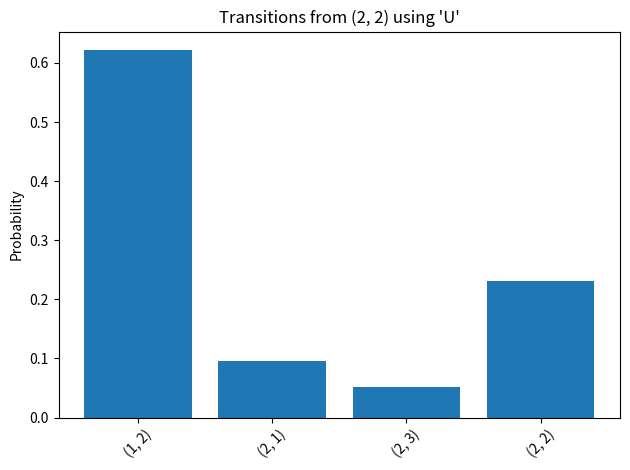
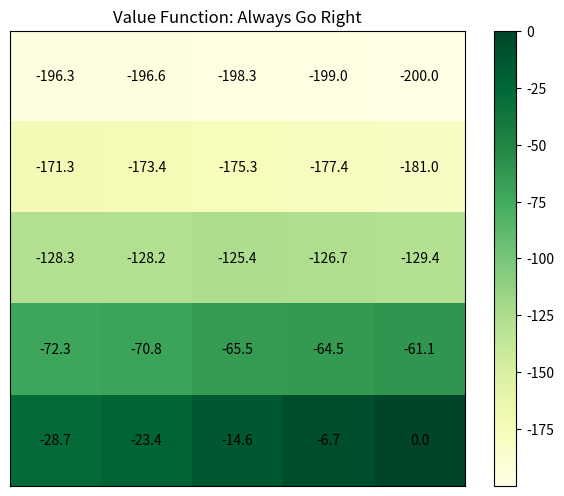
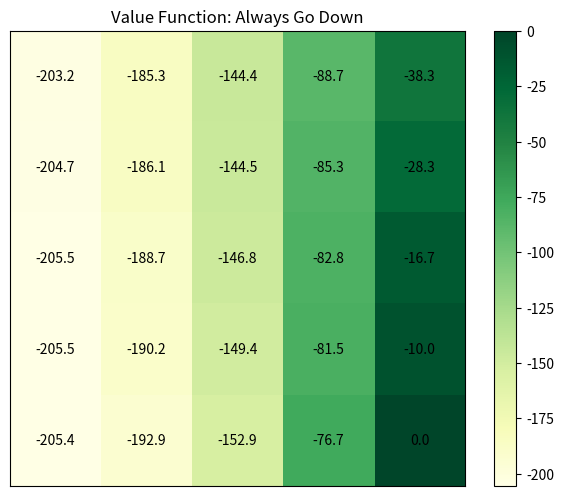

Python code for these plots, in order: (Note: this script raises an exception after producing the figures.)
import numpy as np
import matplotlib.pyplot as plt

class GridSSP:
    def __init__(self, size=5, goal=(4, 4), gamma=1.0,seed=0):
        self.size = size
        self.goal = goal
        self.gamma = gamma
        self.actions = ['U', 'D', 'L', 'R']
        self.states = [(i, j) for i in range(size) for j in range(size)]
        self.state_idx = {s: idx for idx, s in enumerate(self.states)}
        self.rng = np.random.default_rng(seed)
        self.custom_probs = self._generate_probs()


    def _generate_probs(self):
        # Input:  None
        # Output: dict mapping (state, action) -> {'intended','slip1','slip2','stay'} probabilities
        #np.random.seed(0)
        probs = {}
        for s in self.states:
            for a in self.actions:
                p1 = self.rng.uniform(0.5, 0.8)
                p2 = self.rng.uniform(0.05, 0.10)
                p3 = self.rng.uniform(0.05, 0.10)
                stay = max(0.0, 1.0 - p1 - p2 - p3)
                probs[(s, a)] = {'intended': p1, 'slip1': p2, 'slip2': p3, 'stay': stay}
        return probs

    def transition_probs(self, s, a):
        # Input:  s (tuple[int,int]) state, a (str in {'U','D','L','R'}) action
        # Output: list of (next_state (tuple[int,int]), probability (float)) pairs; sums to 1
        # Note:   goal is absorbing for any action
        if s == self.goal:
            return [(self.goal, 1.0)]

        i, j = s
        moves = {'U': (-1, 0), 'D': (1, 0), 'L': (0, -1), 'R': (0, 1)}
        sideways = {'U': ['L', 'R'], 'D': ['L', 'R'], 'L': ['U', 'D'], 'R': ['U', 'D']}
        probs = []
        pset = self.custom_probs[(s, a)]
        ni, nj = max(0, min(i + moves[a][0], self.size - 1)), max(0, min(j + moves[a][1], self.size - 1))
        probs.append(((ni, nj), pset['intended']))
        for idx, side in enumerate(sideways[a]):
            si, sj = i + moves[side][0], j + moves[side][1]
            si, sj = max(0, min(si, self.size - 1)), max(0, min(sj, self.size - 1))
            probs.append(((si, sj), pset['slip1'] if idx == 0 else pset['slip2']))
        probs.append(((i, j), pset['stay']))
        return probs

    def reward(self, s, a, s_next):
        # Input: s (state), a (action), s_next (next state)
        # Output: scalar reward (float)
        # Default: -1 per step until the absorbing goal (0 there)
        return 0.0 if s_next == self.goal else -1.0

    def evaluate_policy(self, policy):
        # Input:  policy (dict) mapping state -> action ('U','D','L','R')
        # Output: V (np.ndarray shape (size, size)) value function with gamma=1 and V(goal)=0
        # Method: build full P,R; remove goal row/col; solve (I - P_T) v_T = R_T

        n = self.size * self.size
        P = np.zeros((n, n), dtype=float)
        R = np.zeros(n, dtype=float)

        for s in self.states:
            idx = self.state_idx[s]
            if s == self.goal:
                P[idx, idx] = 1.0  # absorbing
                R[idx] = 0.0
                continue

            a = policy[s]

            # Aggregate duplicates from transition_probs(s,a)
            row = {}
            for s2, p in self.transition_probs(s, a):
                jdx = self.state_idx[s2]
                row[jdx] = row.get(jdx, 0.0) + float(p)

            # Assert that the transition probabilities sum to one
            total = sum(row.values())
            assert abs(total - 1.0) < 1e-12, f"P row sum={total} at state {s}, action {a}"

            # Fill P and immediate reward (-1 per step -> expected is -1)
            for jdx, p in row.items():
                P[idx, jdx] += p
            R[idx] = -1.0

        # Remove goal row/col -> transient subsystem
        g = self.state_idx[self.goal]
        mask = np.ones(n, dtype=bool)
        mask[g] = False
        P_T = P[mask][:, mask]
        R_T = R[mask]

        # Solve (I - P_T) v_T = R_T  (gamma = 1)
        v_T = np.linalg.solve(np.eye(P_T.shape[0]) - P_T, R_T)

        # Stitch back with V(goal)=0
        V = np.zeros(n, dtype=float)
        V[mask] = v_T
        V[g] = 0.0

        return V.reshape((self.size, self.size))


    def value_iteration(self, tol=1e-8, max_iters=10000):
        # Input:  tol (float) stopping threshold on the max Bellman residual;
        #         max_iters (int) cap on iterations
        # Output: (V_grid, policy, info) where
        #         V_grid is np.ndarray shape (size,size),
        #         policy is dict[state]->best action ('U','D','L','R') with goal -> '.',
        #         info is dict with {'iterations': int, 'max_residual': float}
        import numpy as np

        gamma = float(self.gamma)

        # Initialize V(s)=0; enforce V(goal)=0 at all times
        V = {s: 0.0 for s in self.states}
        V[self.goal] = 0.0

        def q_value(s, a, Vsnap):
            """One-step lookahead: Q(s,a) = sum_{s'} P(s'|s,a) [ R(s,a,s') + gamma * V(s') ]"""
            val = 0.0
            for s2, p in self.transition_probs(s, a):
                r = self.reward(s, a, s2)
                # with gamma=1, V(goal) is fixed at 0; with gamma<1, this line still works
                val += p * (r + gamma * Vsnap[s2])
            return val

        # Value iteration loop
        it = 0
        for it in range(1, max_iters + 1):
            V_old = V.copy()
            delta = 0.0
            for s in self.states:
                if s == self.goal:
                    V[s] = 0.0
                    continue
                # Bellman optimality backup
                best = -np.inf
                for a in self.actions:
                    qa = q_value(s, a, V_old)
                    if qa > best:
                        best = qa
                V[s] = best
                delta = max(delta, abs(V[s] - V_old[s]))
            # Convergence check
            if delta < tol:
                break

        # Greedy policy extraction w.r.t. the final V
        policy = {}
        for s in self.states:
            if s == self.goal:
                policy[s] = '.'
                continue
            best_a, best_val = None, -np.inf
            for a in self.actions:
                qa = q_value(s, a, V)
                if qa > best_val:
                    best_val, best_a = qa, a
            policy[s] = best_a

        # Pack V into a grid
        V_grid = np.zeros((self.size, self.size), dtype=float)
        for (i, j), val in V.items():
            V_grid[i, j] = val

        info = {'iterations': it, 'max_residual': float(delta)}
        return V_grid, policy, info


    ####
    #### Here comes the part used to create a simulation
    ####

    def _sample_from_dist(self, items, probs, rng):
        # Input:  items (list[Any]), probs (list[float]) summing to 1, rng (np.random.Generator)
        # Output: one sampled item from items according to probs
        c = np.cumsum(probs)
        r = rng.random()
        idx = int(np.searchsorted(c, r, side="right"))
        return items[idx]

    def _pick_action(self, policy, s, rng):
        # Input:  policy (dict[state]->action OR dict[state]->{action:prob}), s (tuple), rng (np.random.Generator)
        # Output: action (str in {'U','D','L','R'})
        pi_s = policy[s]
        if isinstance(pi_s, str):
            return pi_s
        acts, probs = zip(*pi_s.items())
        assert abs(sum(probs) - 1.0) < 1e-12, f"Policy probs at {s} must sum to 1."
        return self._sample_from_dist(list(acts), list(probs), rng)

    def step(self, s, a, rng=None):
        # Input:  s (state tuple), a (action str), rng (np.random.Generator or None)
        # Output: (s_next (state tuple), r (float), done (bool))
        if s == self.goal:
            return self.goal, 0.0, True
        if rng is None:
            rng = np.random.default_rng()

        outcomes = self.transition_probs(s, a)  # list[(s2, p)] whose probs sum to 1
        states, probs = zip(*outcomes)
        s_next = self._sample_from_dist(list(states), list(probs), rng)
        r = self.reward(s, a, s_next)  # uses the environment's reward
        done = (s_next == self.goal)
        return s_next, r, done

    def simulate(self, policy, start, max_steps=1000, rng=None):
        # Input:  policy (deterministic or stochastic dict), start (state tuple),
        #         max_steps (int), rng (np.random.Generator or None)
        # Output: dict with {'states': [...], 'actions': [...],
        #                    'total_reward': float, 'steps': int, 'reached_goal': bool}
        if rng is None:
            rng = np.random.default_rng()

        s = start
        states = [s]
        actions = []
        total_reward = 0.0

        if s == self.goal:
            return {'states': states, 'actions': actions,
                    'total_reward': 0.0, 'steps': 0, 'reached_goal': True}

        for t in range(max_steps):
            a = self._pick_action(policy, s, rng)
            s_next, r, done = self.step(s, a, rng=rng)
            actions.append(a)
            states.append(s_next)
            total_reward += r
            s = s_next
            if done:
                return {'states': states, 'actions': actions,
                        'total_reward': total_reward, 'steps': t + 1, 'reached_goal': True}

        return {'states': states, 'actions': actions,
                'total_reward': total_reward, 'steps': max_steps, 'reached_goal': False}


def build_policy(states, fixed_action):
    # Input:  states (iterable of (i,j)), fixed_action (str in {'U','D','L','R'})
    # Output: dict mapping each state -> fixed_action
    return {s: fixed_action for s in states}


def plot_value_function(V, title):
    # Input:  V (np.ndarray of shape (H, W)) value grid; title (str) figure title
    # Output: None (displays a heatmap with numeric values via matplotlib)
    plt.figure(figsize=(6, 5))
    plt.imshow(V, cmap='YlGn', origin='upper')
    for i in range(V.shape[0]):
        for j in range(V.shape[1]):
            plt.text(j, i, f"{V[i, j]:.1f}", ha='center', va='center', color='black')
    plt.title(title)
    plt.colorbar()
    plt.xticks([])
    plt.yticks([])
    plt.tight_layout()
    plt.show()


def run_many_simulations(env, policy, n_sims=1000, start=(0,0), max_steps=100000):
    # Input:  env (GridSSP), policy (deterministic or stochastic dict),
    #         n_sims (int), start (tuple), max_steps (int)
    # Output: dict with arrays and summary stats (means)
    total_rewards = np.zeros(n_sims, dtype=float)
    steps = np.zeros(n_sims, dtype=int)
    reached = np.zeros(n_sims, dtype=bool)

    for k in range(n_sims):
        rng = np.random.default_rng(k)  # different seed each run
        out = env.simulate(policy, start=start, max_steps=max_steps, rng=rng)
        total_rewards[k] = out['total_reward']
        steps[k] = out['steps']
        reached[k] = out['reached_goal']

    summary = {
        'mean_total_reward': float(np.mean(total_rewards)),
        'mean_steps': float(np.mean(steps)),
        'success_rate': float(np.mean(reached)),
    }
    return {
        'total_rewards': total_rewards,
        'steps': steps,
        'reached_goal': reached,
        'summary': summary,
    }


import matplotlib.pyplot as plt
from matplotlib import animation

def animate_simulation(env, sim_output, interval=250, trail=True):
    # Input: env (GridSSP), sim_output (dict from env.simulate), interval (ms), trail (bool)
    # Output: Matplotlib animation object
    states = sim_output['states']  # [(i,j), ...]
    H = W = env.size
    gi, gj = env.goal
    T = len(states)  # number of frames

    fig, ax = plt.subplots(figsize=(5, 5))
    ax.set_xlim(-0.5, W-0.5)
    ax.set_ylim(-0.5, H-0.5)
    ax.set_aspect('equal')
    ax.invert_yaxis()  # top-left is (0,0)

    # grid lines
    for x in range(W):
        ax.axvline(x-0.5, color='lightgray', linewidth=0.8)
    for y in range(H):
        ax.axhline(y-0.5, color='lightgray', linewidth=0.8)

    # goal highlight
    ax.add_patch(plt.Rectangle((gj-0.5, gi-0.5), 1, 1, fill=True, alpha=0.25, color='green'))
    ax.set_title("Simulation animation")

    # moving dot + optional trail
    dot, = ax.plot([], [], 'o', markersize=10)
    path_line = None
    if trail:
        (path_line,) = ax.plot([], [], '-', linewidth=2, alpha=0.6)

    # time index text (top-left in axes coords)
    time_text = ax.text(0.02, 0.06, "", transform=ax.transAxes, fontsize=12, ha='left', va='bottom',
                        bbox=dict(boxstyle="round,pad=0.2", fc="white", ec="gray", alpha=0.7))

    def init():
        dot.set_data([], [])
        time_text.set_text("")
        if path_line is not None:
            path_line.set_data([], [])
            return dot, time_text, path_line
        return dot, time_text

    def to_xy(state):
        i, j = state
        return j, i  # x=j, y=i

    xs, ys = zip(*[to_xy(s) for s in states])  # sequences

    def update(frame):
        # dot needs sequences, not scalars
        dot.set_data([xs[frame]], [ys[frame]])
        time_text.set_text(f"t = {frame} / {T-1}")
        if path_line is not None:
            path_line.set_data(xs[:frame+1], ys[:frame+1])
            return dot, time_text, path_line
        return dot, time_text

    anim = animation.FuncAnimation(
        fig, update, init_func=init, frames=T, interval=interval, blit=True
    )
    plt.close(fig)
    return anim


# We create the MDP here, and dont change it through your expriements
# You can change the seed to create different instances of the MPD
env = GridSSP(seed=0)

# Code for Task 1
# This shows the transition probilities P(s'|s,a) when the state is s=(2,2) and the action is 'U'


#########################################
#### This part you can play with ########
#########################################

state = (2, 2) # Test changing the state
action = 'U'   # Test changing the actions, possible actions are 'U', 'D', 'L', 'R'

#########################################
#########################################
#########################################

probs = env.transition_probs(state, action)
for s2, p in probs:
    print(f"{state} --'{action}'--> {s2} with prob {p:.2f}")

# Make bar plot:
labels = [str(s) for s, _ in probs]
values = [p for _, p in probs]
plt.bar(labels, values)
plt.title(f"Transitions from {state} using '{action}'")
plt.ylabel("Probability")
plt.xticks(rotation=45)
plt.tight_layout()
plt.show()

### Task 2
### Here we plot the value function for the policy that always attempts to go right
#


# Create the policy:
pi_right = build_policy(env.states, 'R')

# Perform policy evalution by solivng a linear system:
V_right = env.evaluate_policy(pi_right)

# Plot value function heatmap
plot_value_function(V_right, "Value Function: Always Go Right")


### Task 2 (Part 2)
### Here we plot the value function for the policy that always attempts to go down
#

# Create the policy:
pi_down = build_policy(env.states, 'D')

# Perform policy evalution by solivng a linear system:
V_up = env.evaluate_policy(pi_down)

# Plot value function heatmap:
plot_value_function(V_up, "Value Function: Always Go Down")

# Task 3 (Part 1)
#
# This simulates one instance of the MDP where we follow Policy 1 (always try
# to send the package to right) and we start in state (0,0)
#
#

# This is the random seed, change it to try different realizations
simulation_seed = 100

# Reproducible RNG
rng = np.random.default_rng(simulation_seed)

# Create the policy, always try right
pi_right = {s: 'R' for s in env.states}

# Simulate:
out1 = env.simulate(pi_right, start=(0, 0), max_steps=5000, rng=rng)

# Print the results:
print("Deterministic (Right):", out1['reached_goal'], out1['steps'], out1['total_reward'])
print("Trajectory (first 100 states):", out1['states'][:100])



# Task 3 (Part 2)
#
# This simulates one instance of the MDP where we follow a random policy that
# goes Right 'R' with probability 0.7 and Down'D' with probablity 0.3 and start
# in state (0,0)
#

# This is the random seed, change it to try different realizations
simulation_seed = 100
rng = np.random.default_rng(simulation_seed)

# Stochastic policy: 70% Right, 30% Down
pi_mix = {s: {'R': 0.7, 'D': 0.3} for s in env.states}

# Simulate a stochastic policy from (2,2)
out2 = env.simulate(pi_mix, start=(2, 2), max_steps=500, rng=rng)
print("Stochastic (0.7R/0.3D):", out2['reached_goal'], out2['steps'], out2['total_reward'])
print("Trajectory (first 100 states):", out2['states'][:10])


# Task 3 (Part 3)
#
# This is optional.
#
# If you run this you can visuallize one simulation. Play around with changing
# the policy, changing the random seed, the start state.


# Take any policy
pi_right = {s: 'R' for s in env.states}
#pi_mix = {s: {'R': 0.7, 'D': 0.3} for s in env.states}


# This is the random seed, change it to try different realizations
simulation_seed = 100
rng = np.random.default_rng(simulation_seed)

# Run one simulation from (0,0)
sim_out = env.simulate(pi_right, start=(0,0), max_steps=1000, rng=rng)

# Animate (in Jupyter, this will display below)
anim = animate_simulation(env, sim_out, interval=200, trail=True)
from IPython.display import HTML
HTML(anim.to_jshtml())  # or display(anim)

# Task 3 (Part 4): Monte Carlo estimation of value under a fixed policy
#
# In this section we estimate the value of a policy by running many simulated
# episodes and averaging the observed returns — i.e., a Monte Carlo (MC)
# estimator. You can change:
#   - the policy (e.g., always 'R' vs always 'D', or a stochastic policy),
#   - the start state,
#   - the number of simulations (n_sims).
#
# What to do:
# 1) Run multiple simulations following a fixed policy from s0 = (0,0).
# 2) Compute the empirical average return across runs.
# 3) Compare this average return for Policy 1 and Policy 2 to the value you
#    computed earlier via the linear-system method (policy evaluation).
#
# Notes:
# • This uses no model knowledge beyond observing states and rewards — it is an
#   example of a Reinforcement Learning approach (Monte Carlo policy evaluation),
#   which we will discuss in Lecture 5.
# • With enough runs, the MC average should approach the true value V^π(s0).

pi_right = {s: 'R' for s in env.states}

results = run_many_simulations(env, pi_right, n_sims=100, start=(0,0), max_steps=100000)
print("Summary:", results['summary'])

V_opt, pi_opt, info = env.value_iteration(tol=1e-8, max_iters=10000)
print("VI iterations:", info['iterations'], "max residual:", info['max_residual'])
plot_value_function(V_opt, "Optimal Value (Value Iteration)")

